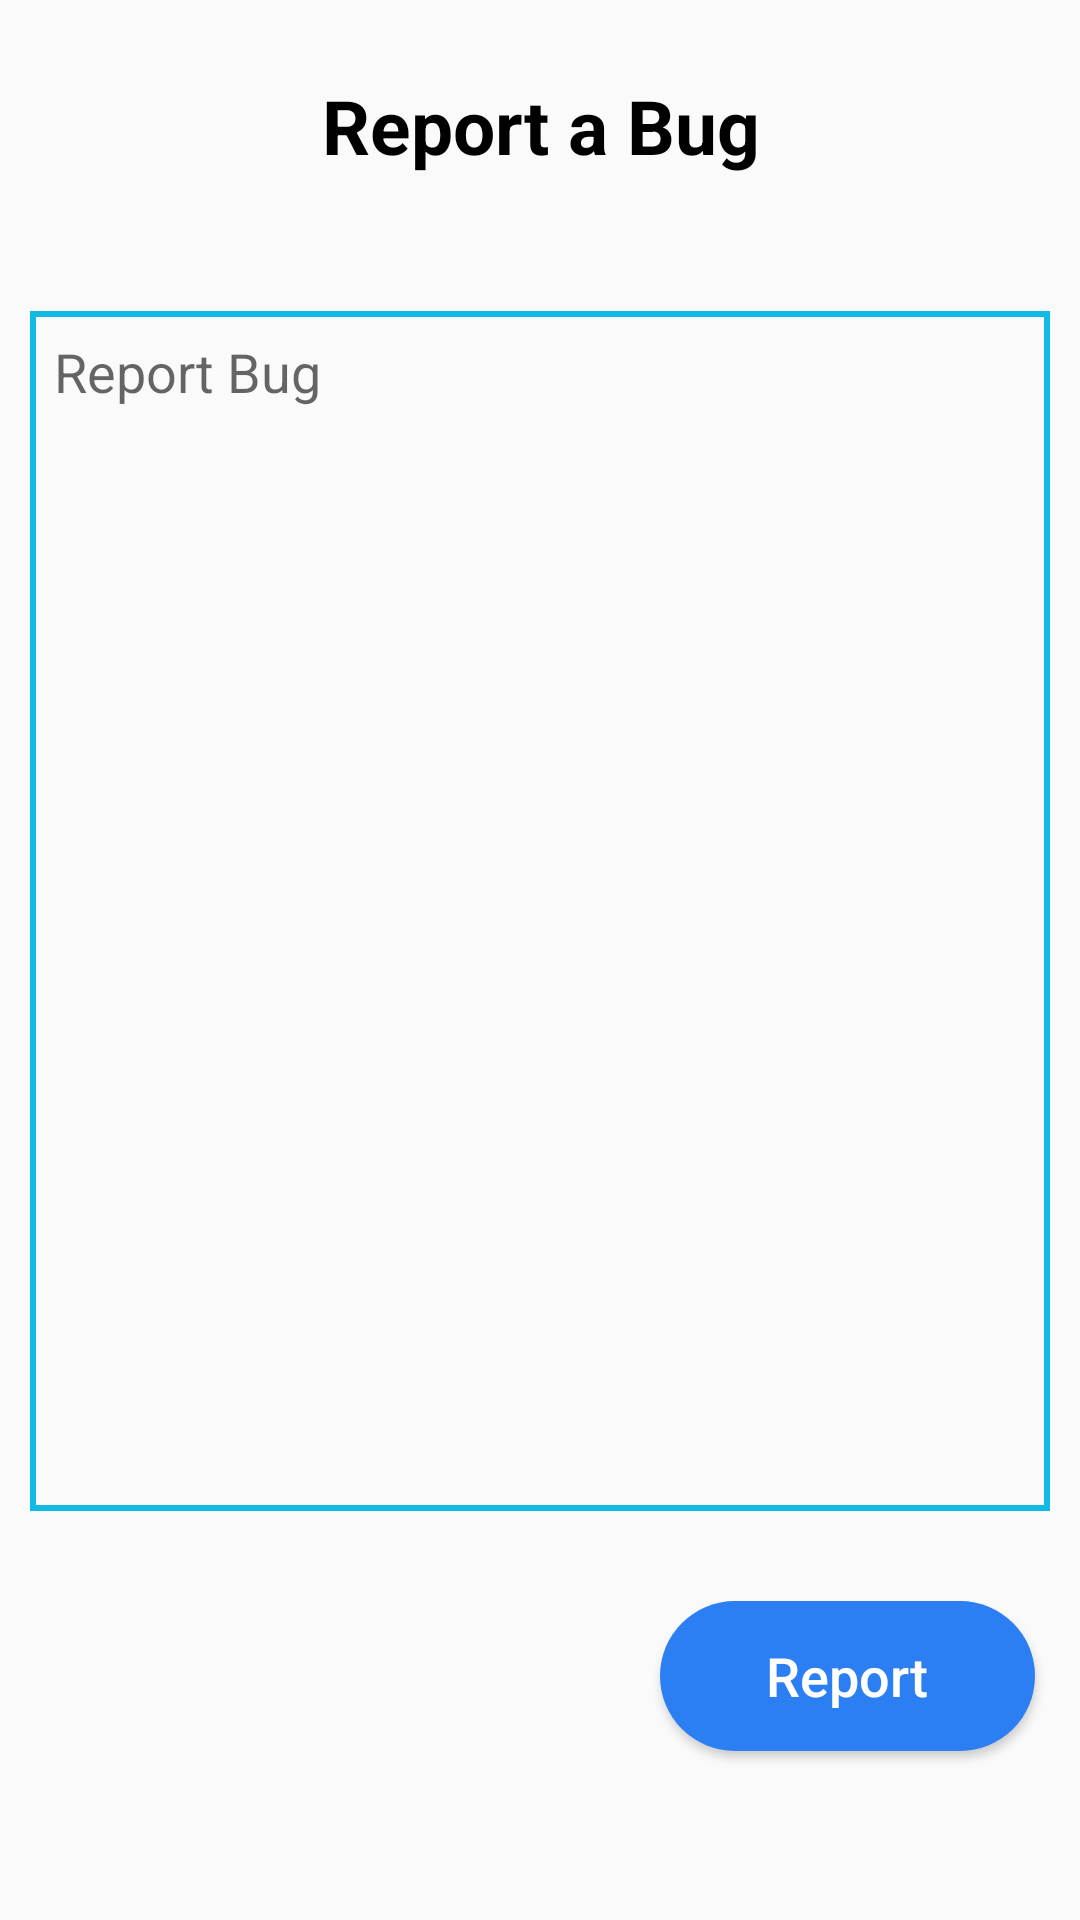

Here is an Android app screen rendered from its layout file. Give the layout XML and the strings, colors and styles it references.
<!-- AndroidManifest.xml: application theme Theme.AppCompat.Light.NoActionBar -->
<!-- res/layout/activity_report_bug.xml -->
<?xml version="1.0" encoding="utf-8"?>
<RelativeLayout xmlns:android="http://schemas.android.com/apk/res/android"
    xmlns:app="http://schemas.android.com/apk/res-auto"
    xmlns:tools="http://schemas.android.com/tools"
    android:layout_width="match_parent"
    android:layout_height="match_parent"
    tools:context=".AboutInfoSection.FeedbackActivity">

    <TextView
        android:layout_width="match_parent"
        android:text="@string/rab"
        android:textSize="25sp"
        android:textAlignment="center"
        android:clickable="false"
        android:textColor="#000000"
        android:textStyle="bold"
        android:layout_marginTop="25dp"
        android:id="@+id/FeedbackActivity_textView"
        android:layout_height="wrap_content"/>

    <EditText
        android:id="@+id/ReportABugActivity_editText"
        android:layout_below="@+id/FeedbackActivity_textView"
        android:layout_marginTop="45dp"
        android:layout_marginStart="10dp"
        android:padding="8dp"
        android:background="@drawable/inputs"
        android:gravity="top"
        android:textSize="18sp"
        android:hint="@string/rnd"
        android:textColor="#000000"
        android:layout_width="340dp"
        android:layout_height="400dp"/>

    <Button
        android:layout_width="125dp"
        android:id="@+id/ReportABugActivity_sendButton"
        android:layout_below="@+id/ReportABugActivity_editText"
        android:layout_marginStart="220dp"
        android:text="@string/rpt"
        android:layout_marginTop="30dp"
        android:textAllCaps="false"
        android:textSize="18sp"
        android:textColor="@color/white"
        android:background="@drawable/custom_round_button"
        android:layout_height="50dp"/>

</RelativeLayout>
<!-- resources referenced by this layout -->
<resources>
  <color name="white">#FFFFFF</color>
  <!-- drawable custom_round_button (drawable) -->
  <?xml version="1.0" encoding="utf-8"?>
  <shape xmlns:android="http://schemas.android.com/apk/res/android" android:shape="rectangle">
  
      <solid android:color="#2C7EF3"/>
      <corners android:radius="50dp"/>
  
  </shape>
  <!-- drawable inputs (drawable) -->
  <?xml version="1.0" encoding="utf-8"?>
  <shape xmlns:android="http://schemas.android.com/apk/res/android">
      <stroke
          android:color="@color/appBlueColor"
          android:width="2dp"
          ></stroke>
  </shape>
  <string name="rab">Report a Bug</string>
  <string name="rnd">Report Bug</string>
  <string name="rpt">Report</string>
  <color name="appBlueColor">#10BAE4</color>
</resources>
